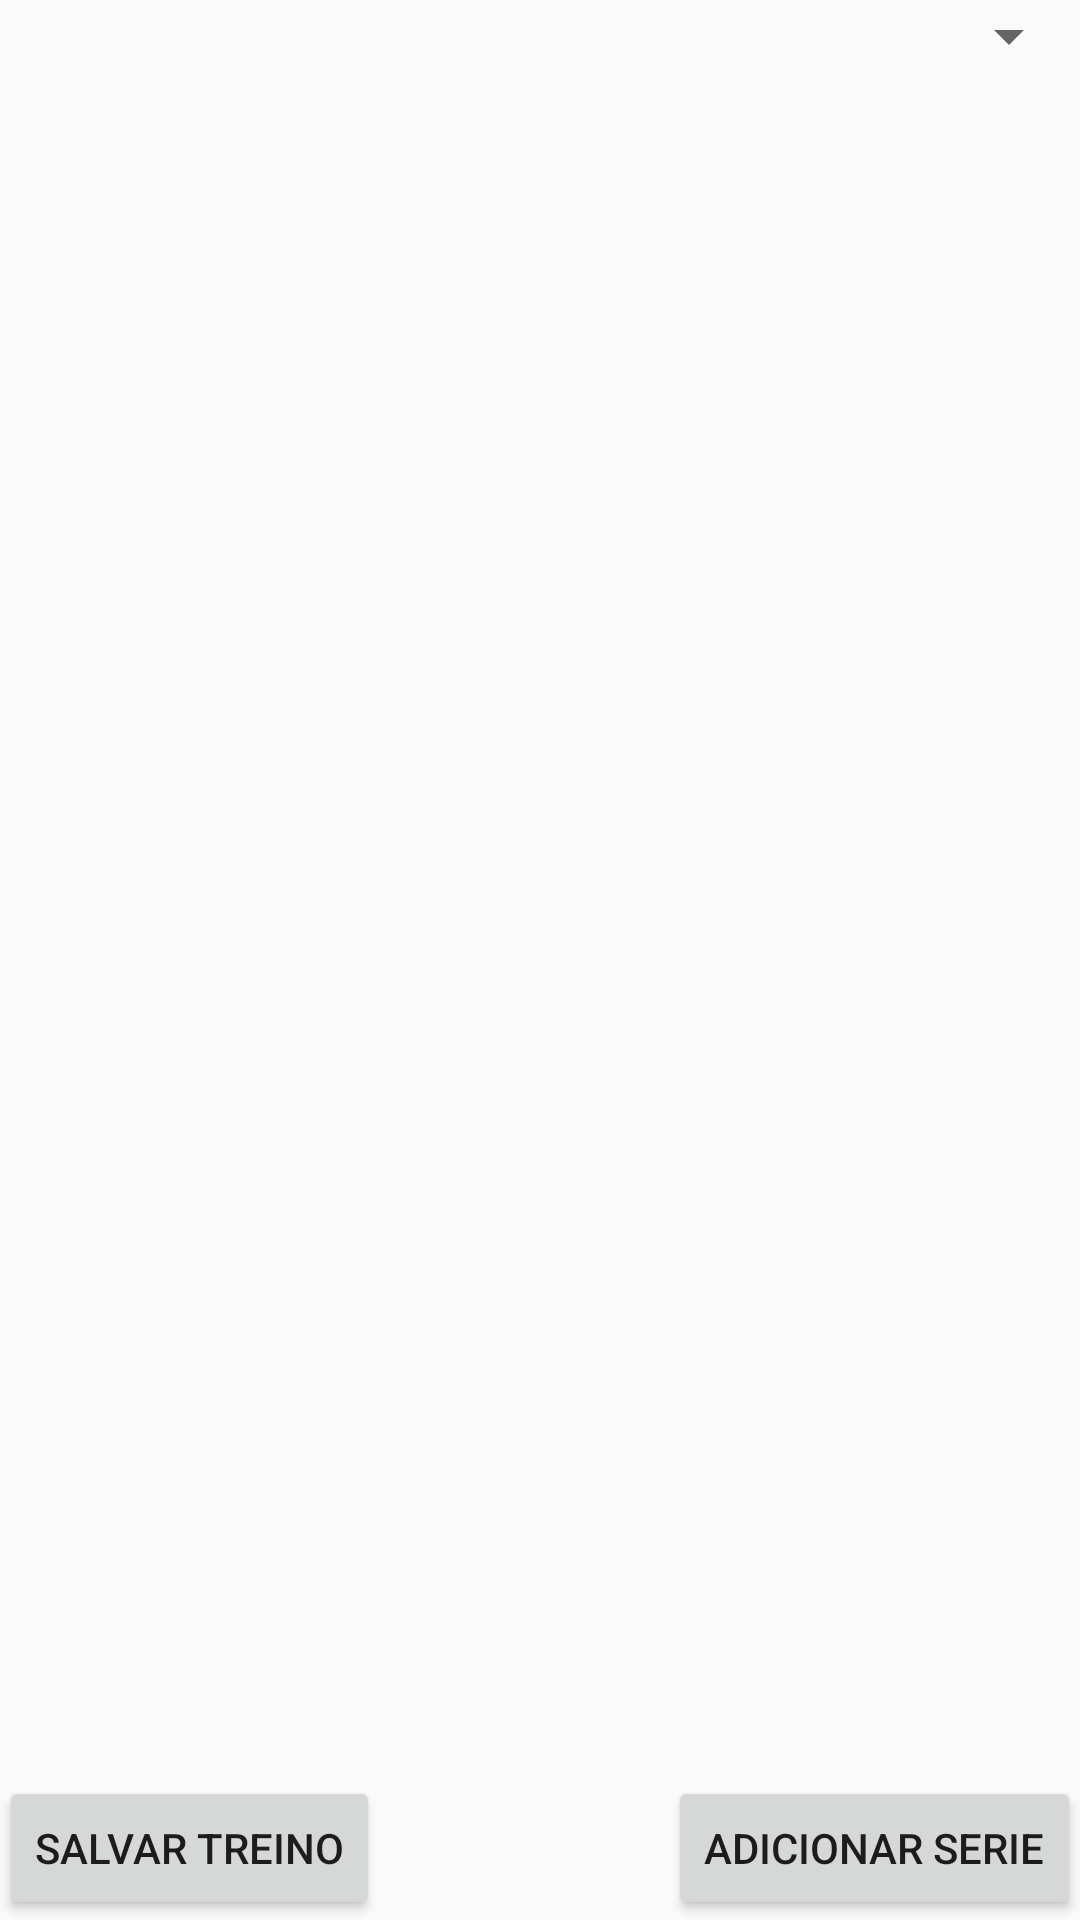

The Android layout XML behind this screen, and the referenced resources:
<!-- AndroidManifest.xml: application theme Theme.AppCompat.Light.NoActionBar -->
<!-- res/layout/activity_edittreino.xml -->
<?xml version="1.0" encoding="utf-8"?>
<RelativeLayout xmlns:android="http://schemas.android.com/apk/res/android"
    xmlns:app="http://schemas.android.com/apk/res-auto"
    xmlns:tools="http://schemas.android.com/tools"
    android:id="@+id/activity_treino"
    android:layout_width="match_parent"
    android:layout_height="match_parent"
    android:paddingBottom="@dimen/activity_vertical_margin"
    android:paddingLeft="@dimen/activity_horizontal_margin"
    android:paddingRight="@dimen/activity_horizontal_margin"
    android:paddingTop="@dimen/activity_vertical_margin"
    tools:context="com.example.tom.fitas_led.MainActivity">

    <Button
        android:id="@+id/add_serie"
        android:layout_width="wrap_content"
        android:layout_height="wrap_content"
        android:layout_alignParentBottom="true"
        android:layout_alignParentEnd="true"
        android:text="ADICIONAR SERIE" />

    <Button
        android:id="@+id/save"
        android:layout_width="wrap_content"
        android:layout_height="wrap_content"
        android:text="SALVAR TREINO"
        android:layout_alignParentBottom="true"
        android:layout_alignParentStart="true" />



    <ListView
        android:layout_width="match_parent"
        android:layout_height="match_parent"
        android:layout_alignParentStart="true"
        android:layout_above="@+id/save"
        android:id="@+id/list_series"
        android:layout_below="@+id/spinner_edittreino" />

    <Spinner
        android:layout_width="match_parent"
        android:layout_height="wrap_content"
        android:id="@+id/spinner_edittreino"
        android:layout_alignParentTop="true"
        android:layout_alignParentStart="true" />

</RelativeLayout>
<!-- resources referenced by this layout -->
<resources>

</resources>
